Run: headless pygame with SDL's dummy video driver; simulated clock (each Clock.tick advances the game by its frame time, no real sleeping); random seed 0; keys injected as events and as key.get_pressed() state; no mouse input.
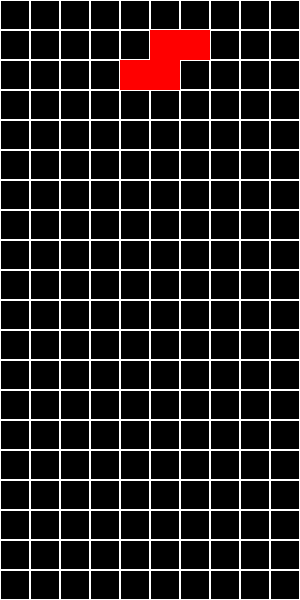
Frame 1 of 4 · flips 1–60 · no input
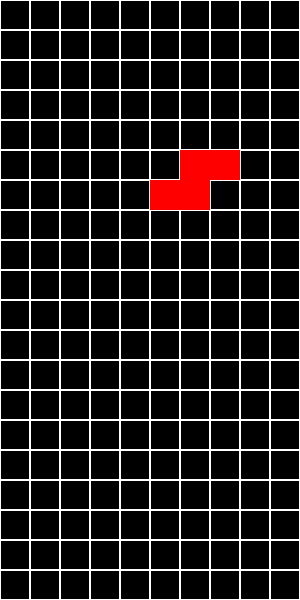
Frame 2 of 4 · flips 61–180 · tapped SPACE, RETURN · held RIGHT (→), D
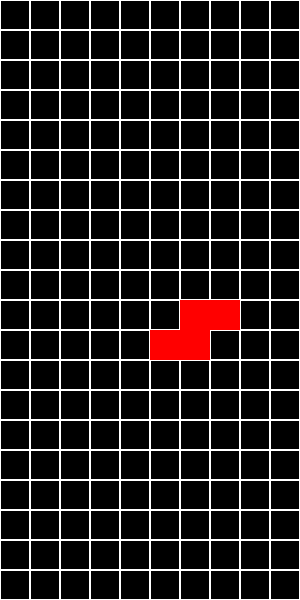
Frame 3 of 4 · flips 181–300 · held DOWN (↓), S
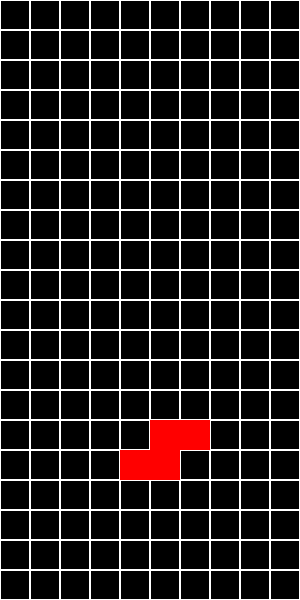
Frame 4 of 4 · flips 301–420 · held LEFT (←), A, UP (↑), W

The pygame program that drew these frames:

import pygame
import random

# Initialize Pygame
pygame.init()

# Constants
BLOCK_SIZE = 30
GRID_WIDTH = 10
GRID_HEIGHT = 20
SCREEN_WIDTH = BLOCK_SIZE * GRID_WIDTH
SCREEN_HEIGHT = BLOCK_SIZE * GRID_HEIGHT

# Colors
BLACK = (0, 0, 0)
WHITE = (255, 255, 255)
CYAN = (0, 255, 255)
YELLOW = (255, 255, 0)
MAGENTA = (255, 0, 255)
RED = (255, 0, 0)
GREEN = (0, 255, 0)
BLUE = (0, 0, 255)
ORANGE = (255, 165, 0)

# Tetromino shapes
SHAPES = [
    [[1, 1, 1, 1]], # I
    [[1, 1], [1, 1]], # O
    [[1, 1, 1], [0, 1, 0]], # T
    [[1, 1, 1], [1, 0, 0]], # L
    [[1, 1, 1], [0, 0, 1]], # J
    [[1, 1, 0], [0, 1, 1]], # S
    [[0, 1, 1], [1, 1, 0]]  # Z
]

COLORS = [CYAN, YELLOW, MAGENTA, ORANGE, BLUE, GREEN, RED]

class Tetromino:
    def __init__(self):
        self.shape = random.randint(0, len(SHAPES) - 1)
        self.rotation = 0
        self.x = GRID_WIDTH // 2 - len(SHAPES[self.shape][0]) // 2
        self.y = 0
        self.color = COLORS[self.shape]

    def rotate(self):
        self.rotation = (self.rotation + 1) % 4

class TetrisGame:
    def __init__(self):
        self.screen = pygame.display.set_mode((SCREEN_WIDTH, SCREEN_HEIGHT))
        pygame.display.set_caption('Tetris')
        self.clock = pygame.time.Clock()
        self.grid = [[BLACK for _ in range(GRID_WIDTH)] for _ in range(GRID_HEIGHT)]
        self.current_piece = Tetromino()
        self.game_over = False
        self.score = 0

    def draw_grid(self):
        for y in range(GRID_HEIGHT):
            for x in range(GRID_WIDTH):
                pygame.draw.rect(self.screen, self.grid[y][x],
                               (x * BLOCK_SIZE, y * BLOCK_SIZE, BLOCK_SIZE, BLOCK_SIZE), 0)
                pygame.draw.rect(self.screen, WHITE,
                               (x * BLOCK_SIZE, y * BLOCK_SIZE, BLOCK_SIZE, BLOCK_SIZE), 1)

    def draw_current_piece(self):
        shape = SHAPES[self.current_piece.shape]
        for y in range(len(shape)):
            for x in range(len(shape[0])):
                if shape[y][x]:
                    pygame.draw.rect(self.screen, self.current_piece.color,
                                   ((self.current_piece.x + x) * BLOCK_SIZE,
                                    (self.current_piece.y + y) * BLOCK_SIZE,
                                    BLOCK_SIZE, BLOCK_SIZE), 0)

    def move_piece(self, dx, dy):
        self.current_piece.x += dx
        self.current_piece.y += dy
        if not self.valid_move():
            self.current_piece.x -= dx
            self.current_piece.y -= dy
            if dy > 0:
                self.freeze_piece()
                self.clear_lines()
                self.current_piece = Tetromino()
                if not self.valid_move():
                    self.game_over = True

    def valid_move(self):
        shape = SHAPES[self.current_piece.shape]
        for y in range(len(shape)):
            for x in range(len(shape[0])):
                if shape[y][x]:
                    if (self.current_piece.x + x < 0 or
                        self.current_piece.x + x >= GRID_WIDTH or
                        self.current_piece.y + y >= GRID_HEIGHT or
                        self.grid[self.current_piece.y + y][self.current_piece.x + x] != BLACK):
                        return False
        return True

    def freeze_piece(self):
        shape = SHAPES[self.current_piece.shape]
        for y in range(len(shape)):
            for x in range(len(shape[0])):
                if shape[y][x]:
                    self.grid[self.current_piece.y + y][self.current_piece.x + x] = self.current_piece.color

    def clear_lines(self):
        lines_cleared = 0
        for y in range(GRID_HEIGHT - 1, -1, -1):
            if all(color != BLACK for color in self.grid[y]):
                lines_cleared += 1
                del self.grid[y]
                self.grid.insert(0, [BLACK for _ in range(GRID_WIDTH)])
        self.score += lines_cleared * 100

    def run(self):
        fall_time = 0
        fall_speed = 0.5  # seconds
        
        while not self.game_over:
            fall_time += self.clock.get_rawtime()
            self.clock.tick()

            for event in pygame.event.get():
                if event.type == pygame.QUIT:
                    return
                if event.type == pygame.KEYDOWN:
                    if event.key == pygame.K_LEFT:
                        self.move_piece(-1, 0)
                    elif event.key == pygame.K_RIGHT:
                        self.move_piece(1, 0)
                    elif event.key == pygame.K_DOWN:
                        self.move_piece(0, 1)
                    elif event.key == pygame.K_UP:
                        self.current_piece.rotate()
                        if not self.valid_move():
                            self.current_piece.rotation = (self.current_piece.rotation - 1) % 4

            if fall_time >= fall_speed * 1000:
                self.move_piece(0, 1)
                fall_time = 0

            self.screen.fill(BLACK)
            self.draw_grid()
            self.draw_current_piece()
            pygame.display.flip()

        pygame.quit()

if __name__ == "__main__":
    game = TetrisGame()
    game.run()
